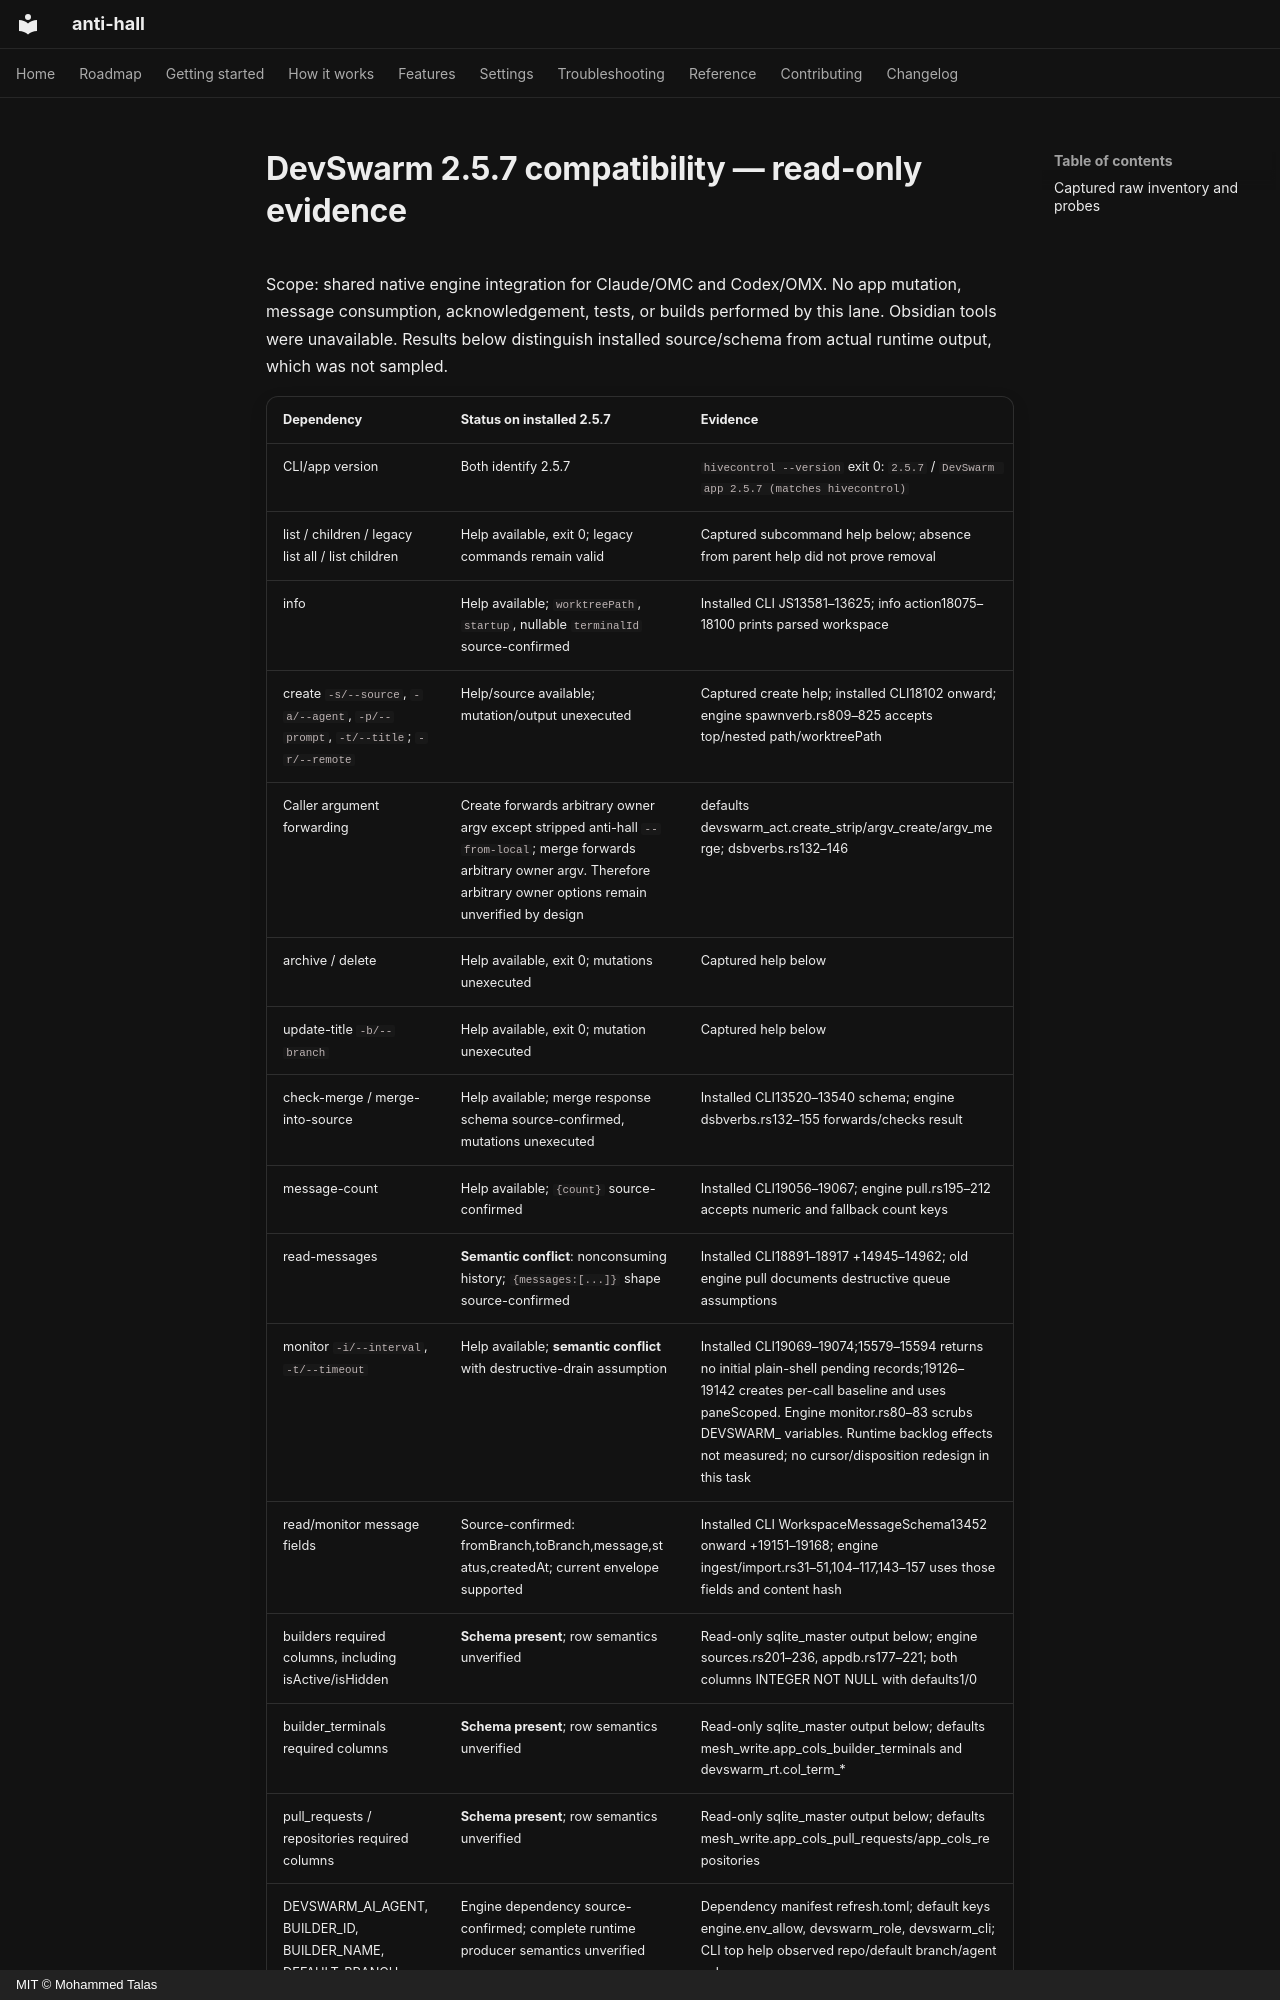

repository: talas9/anti-hall · page: DEVSWARM-2.5.7-COMPAT-EVIDENCE/index.html · generator: mkdocs · copyright: MIT © Mohammed Talas

# DevSwarm 2.5.7 compatibility — read-only evidence

Scope: shared native engine integration for Claude/OMC and Codex/OMX. No app mutation, message consumption, acknowledgement, tests, or builds performed by this lane. Obsidian tools were unavailable. Results below distinguish installed source/schema from actual runtime output, which was not sampled.
